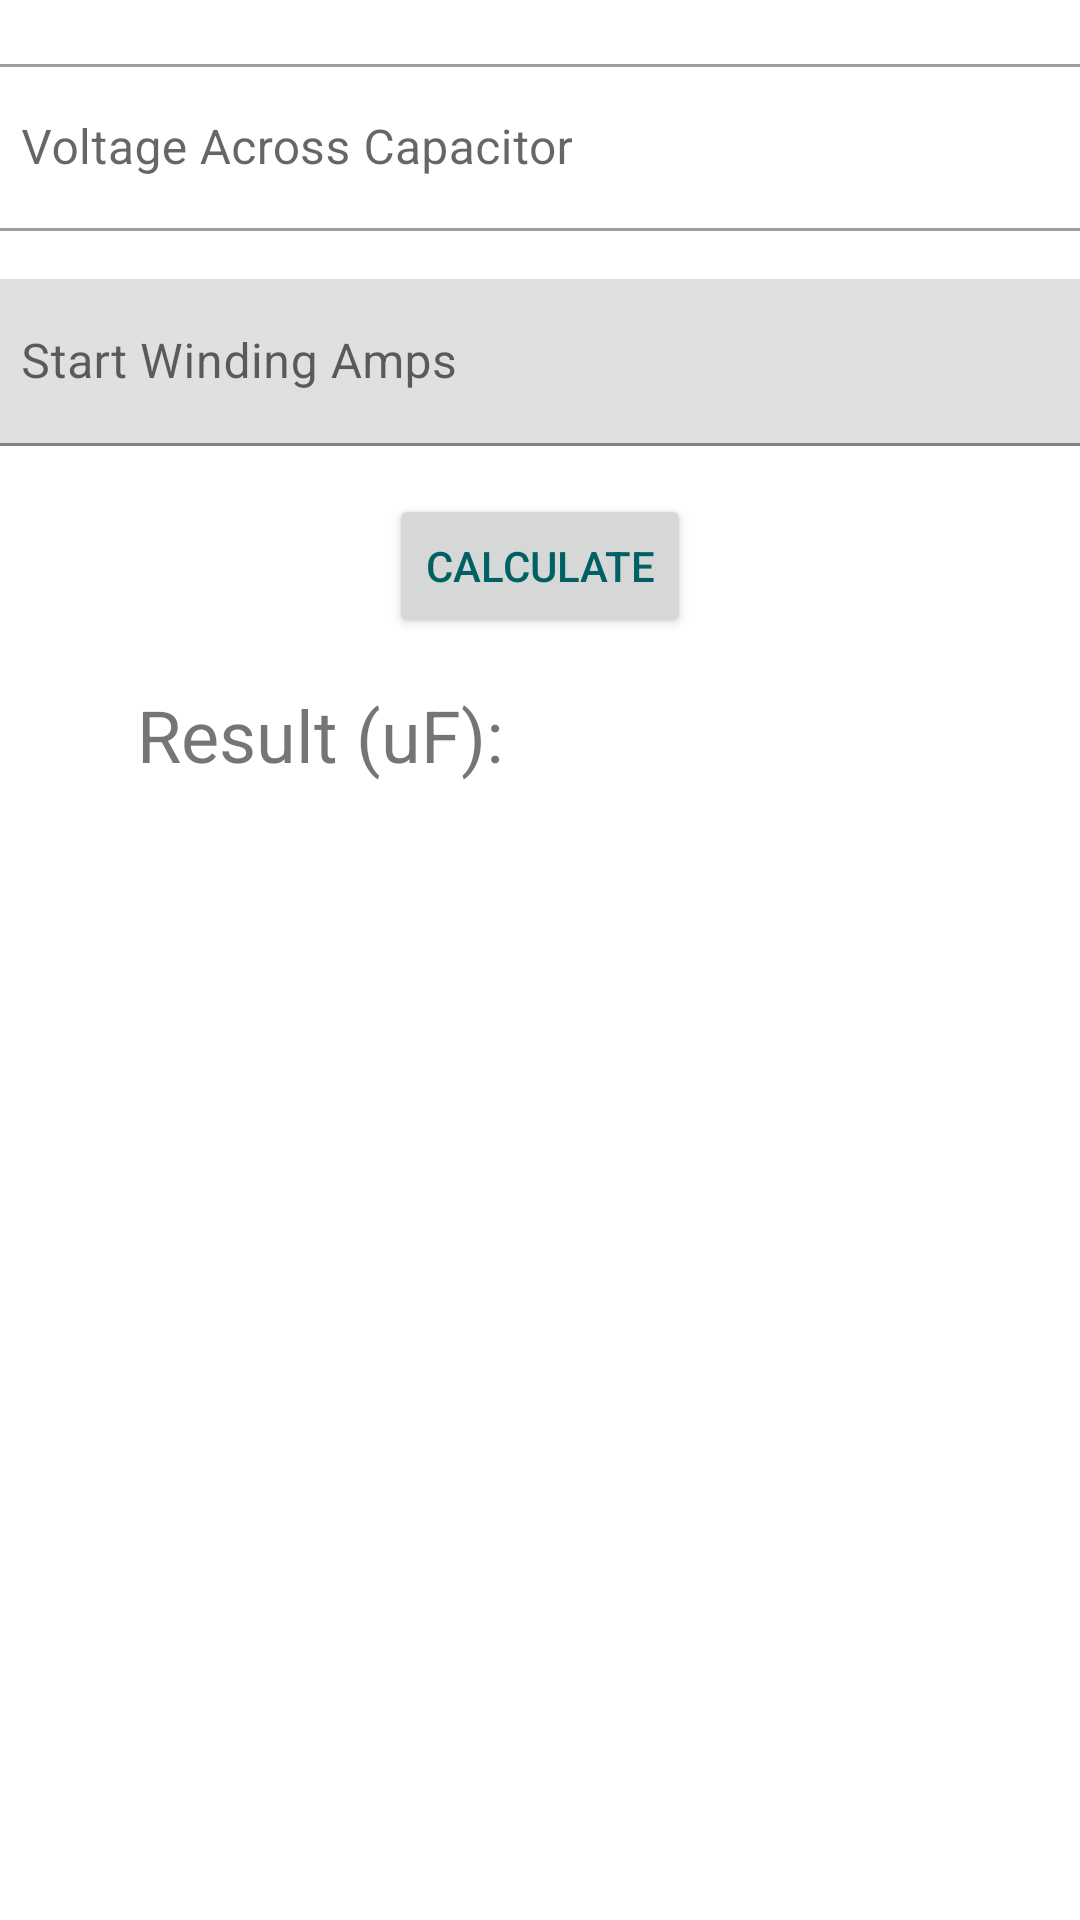

This screen was rendered from an Android layout file. Write that file and the resources it references.
<!-- AndroidManifest.xml: application theme Theme.HVACRSuite -->
<!-- res/layout/activity_capacitor_calculator.xml -->
<?xml version="1.0" encoding="utf-8"?>
<androidx.constraintlayout.widget.ConstraintLayout xmlns:android="http://schemas.android.com/apk/res/android"
    xmlns:app="http://schemas.android.com/apk/res-auto"
    xmlns:tools="http://schemas.android.com/tools"
    style="@style/Widget.MaterialComponents.TextInputLayout.OutlinedBox"
    android:layout_width="match_parent"
    android:layout_height="match_parent"
    android:clickable="false"
    android:fadingEdge="none"
    tools:context=".CapacitorCalculator"
    tools:layout_editor_absoluteY="81dp">


    <TextView
        android:id="@+id/result"
        android:layout_width="131dp"
        android:layout_height="48dp"
        android:layout_alignBottom="@+id/resultLabel"
        android:layout_alignParentTop="true"
        android:layout_toStartOf="@+id/resultLabel"
        android:textSize="24sp"
        android:visibility="visible"
        app:layout_constraintEnd_toEndOf="parent"
        app:layout_constraintHorizontal_bias="0.5"
        app:layout_constraintStart_toEndOf="@+id/resultLabel"
        app:layout_constraintTop_toTopOf="@+id/resultLabel" />

    <Button
        android:id="@+id/button"
        android:layout_width="wrap_content"
        android:layout_height="wrap_content"
        android:layout_marginTop="16dp"
        android:text="@string/calculateBtn"
        android:textColor="#006064"
        app:layout_constraintEnd_toEndOf="parent"
        app:layout_constraintHorizontal_bias="0.5"
        app:layout_constraintStart_toStartOf="parent"
        app:layout_constraintTop_toBottomOf="@+id/ampsLayout" />

    <com.google.android.material.textfield.TextInputLayout
        android:id="@+id/voltageLayout"
        style="@style/Widget.MaterialComponents.TextInputLayout.OutlinedBox"
        android:layout_width="379dp"
        android:layout_height="wrap_content"
        android:layout_marginStart="16dp"
        android:layout_marginTop="16dp"
        android:layout_marginEnd="16dp"
        android:hint="@string/voltage_across_capacitor"
        app:layout_constraintEnd_toEndOf="parent"
        app:layout_constraintStart_toStartOf="parent"
        app:layout_constraintTop_toTopOf="parent">

        <com.google.android.material.textfield.TextInputEditText
            android:id="@+id/voltage"
            android:layout_width="match_parent"
            android:layout_height="wrap_content"
            android:inputType="numberDecimal"
            android:textColorHint="#757575"
            tools:ignore="TextContrastCheck" />
    </com.google.android.material.textfield.TextInputLayout>

    <com.google.android.material.textfield.TextInputLayout
        android:id="@+id/ampsLayout"

        android:layout_width="379dp"
        android:layout_height="wrap_content"
        android:layout_marginStart="16dp"
        android:layout_marginTop="16dp"
        android:layout_marginEnd="16dp"
        android:hint="@string/start_winding_amps"
        app:layout_constraintEnd_toEndOf="parent"
        app:layout_constraintStart_toStartOf="parent"
        app:layout_constraintTop_toBottomOf="@+id/voltageLayout">

        <com.google.android.material.textfield.TextInputEditText
            android:id="@+id/amps"
            android:layout_width="match_parent"
            android:layout_height="wrap_content"
            android:inputType="numberDecimal"
            android:textColorHint="#757575"
            tools:ignore="TextContrastCheck" />
    </com.google.android.material.textfield.TextInputLayout>

    <TextView
        android:id="@+id/resultLabel"
        android:layout_width="137dp"
        android:layout_height="48dp"
        android:layout_marginTop="16dp"
        android:ems="10"
        android:importantForAutofill="no"
        android:inputType="none"
        android:text="@string/result_uf"
        android:textAlignment="viewEnd"
        android:textSize="24sp"
        app:layout_constraintEnd_toStartOf="@+id/result"
        app:layout_constraintHorizontal_bias="0.5"
        app:layout_constraintStart_toStartOf="parent"
        app:layout_constraintTop_toBottomOf="@+id/button" />

</androidx.constraintlayout.widget.ConstraintLayout>
<!-- resources referenced by this layout -->
<resources>
  <string name="calculateBtn">Calculate</string>
  <string name="result_uf">Result (uF):</string>
  <string name="start_winding_amps">Start Winding Amps</string>
  <string name="voltage_across_capacitor">Voltage Across Capacitor</string>
  <style name="Theme.HVACRSuite" parent="Theme.MaterialComponents.DayNight.DarkActionBar">
          
          <item name="colorPrimary">@color/gold_500</item>
          <item name="colorPrimaryVariant">@color/gold_500</item>
          <item name="colorOnPrimary">@color/white</item>
          
          <item name="colorSecondary">@color/teal_200</item>
          <item name="colorSecondaryVariant">@color/teal_700</item>
          <item name="colorOnSecondary">@color/black</item>
          
          <item name="android:statusBarColor" tools:targetApi="l">?attr/colorPrimaryVariant</item>
          
      </style>
  <color name="gold_500">#FFC107</color>
  <color name="white">#FFFFFFFF</color>
  <color name="teal_200">#FF03DAC5</color>
  <color name="teal_700">#FF018786</color>
  <color name="black">#FF000000</color>
</resources>
